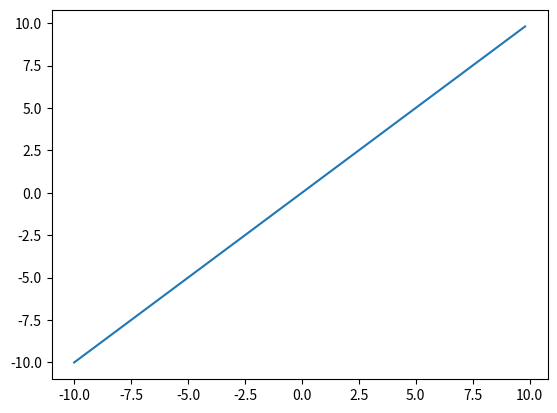

Generate this figure with matplotlib:
#This script draws different activation function graphs

import math

def sigmoid(x):
    y= []
    for item in x:
        y.append(1/(1+math.exp(-item)))
    return y

def tanh(x):
    y= []
    for item in x:
        y.append( 2/(1+math.exp(-2*item)) -1 )
    return y

def relu(x):
    y= []

    for item in x:
        y.append(max(0,item))

    return y

def linear(x):
    y = []

    for item in x:
        y.append(item)
    return y

import matplotlib.pyplot as plt
import numpy as np


x = np.arange(-10., 10., 0.2)
sig = sigmoid(x)
tanh = tanh(x)
relu = relu(x)
linear = linear(x)
plt.plot(x,linear)
plt.show()
